Photos from the image-classification dataset "data" in the GitHub repository CaoKha/SugarBeetGrowth. Its 9 classes are: Agrostemma githago cotyledon, Agrostemma githago foliage, Agrostemma githago intermediate, Beta vulgaris cotyledon, Beta vulgaris foliage, Beta vulgaris intermediate, Crepis setosa cotyledon, Crepis setosa foliage, Crepis setosa intermediate.

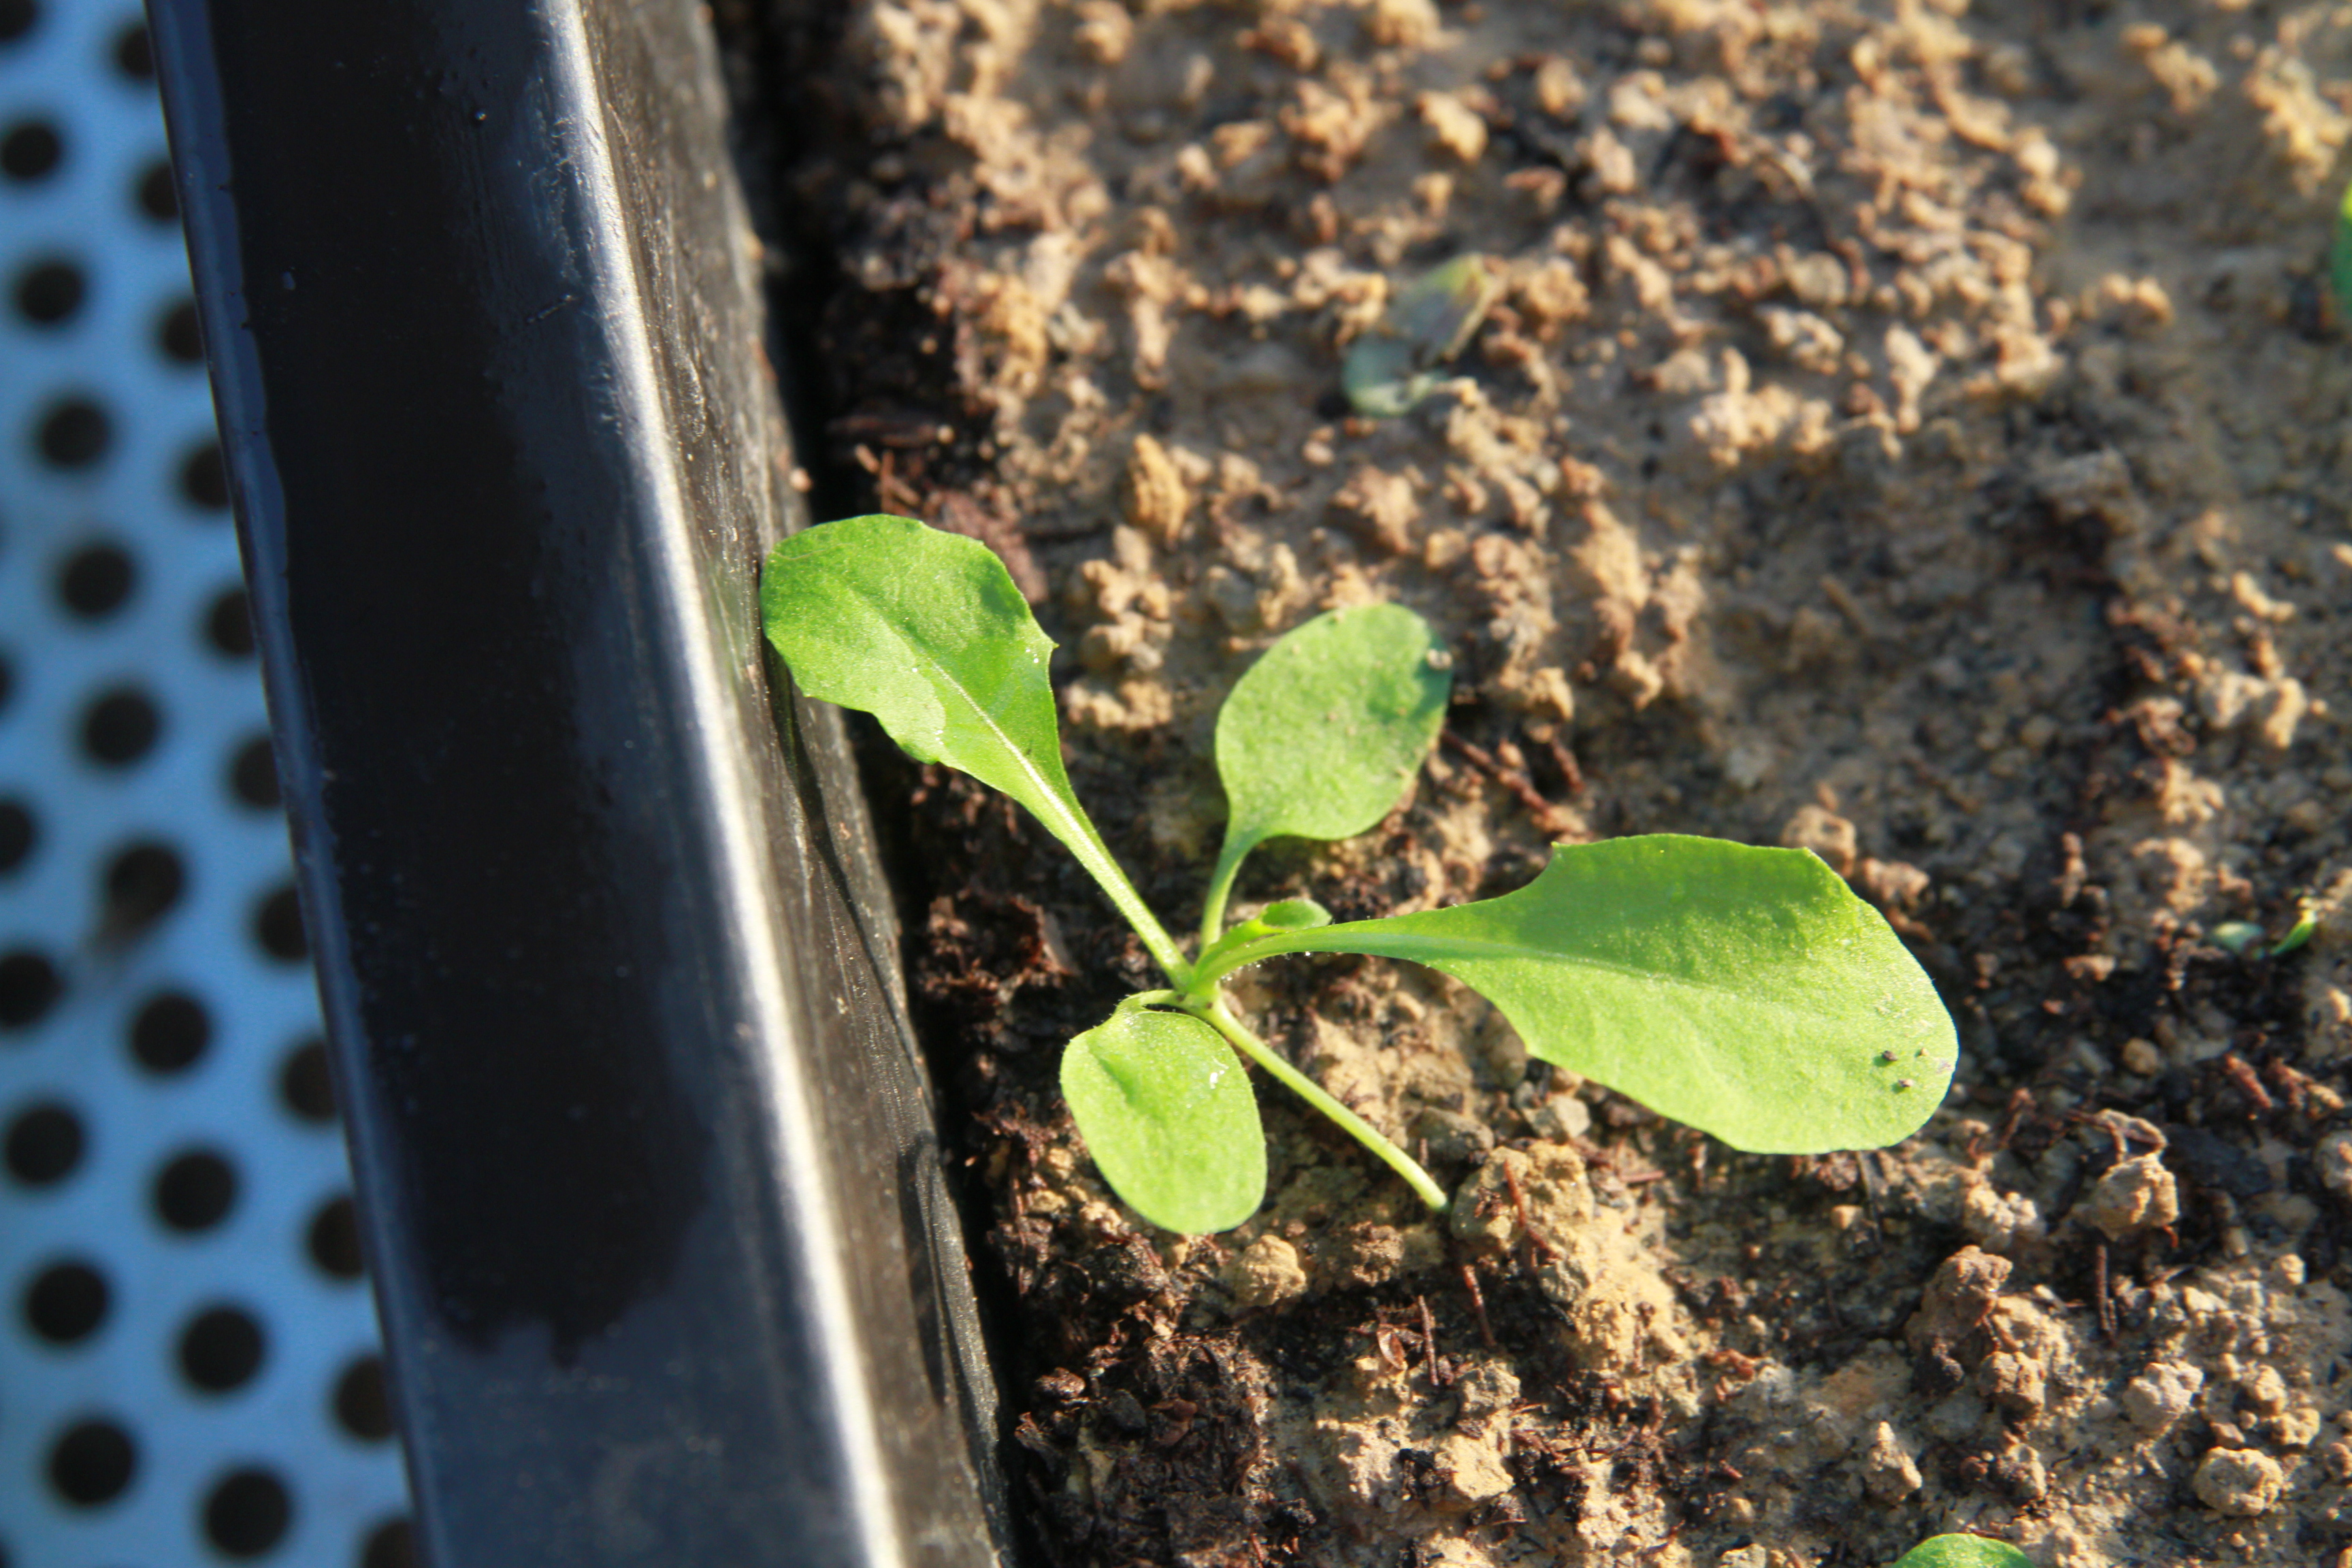
Label: Crepis setosa foliage

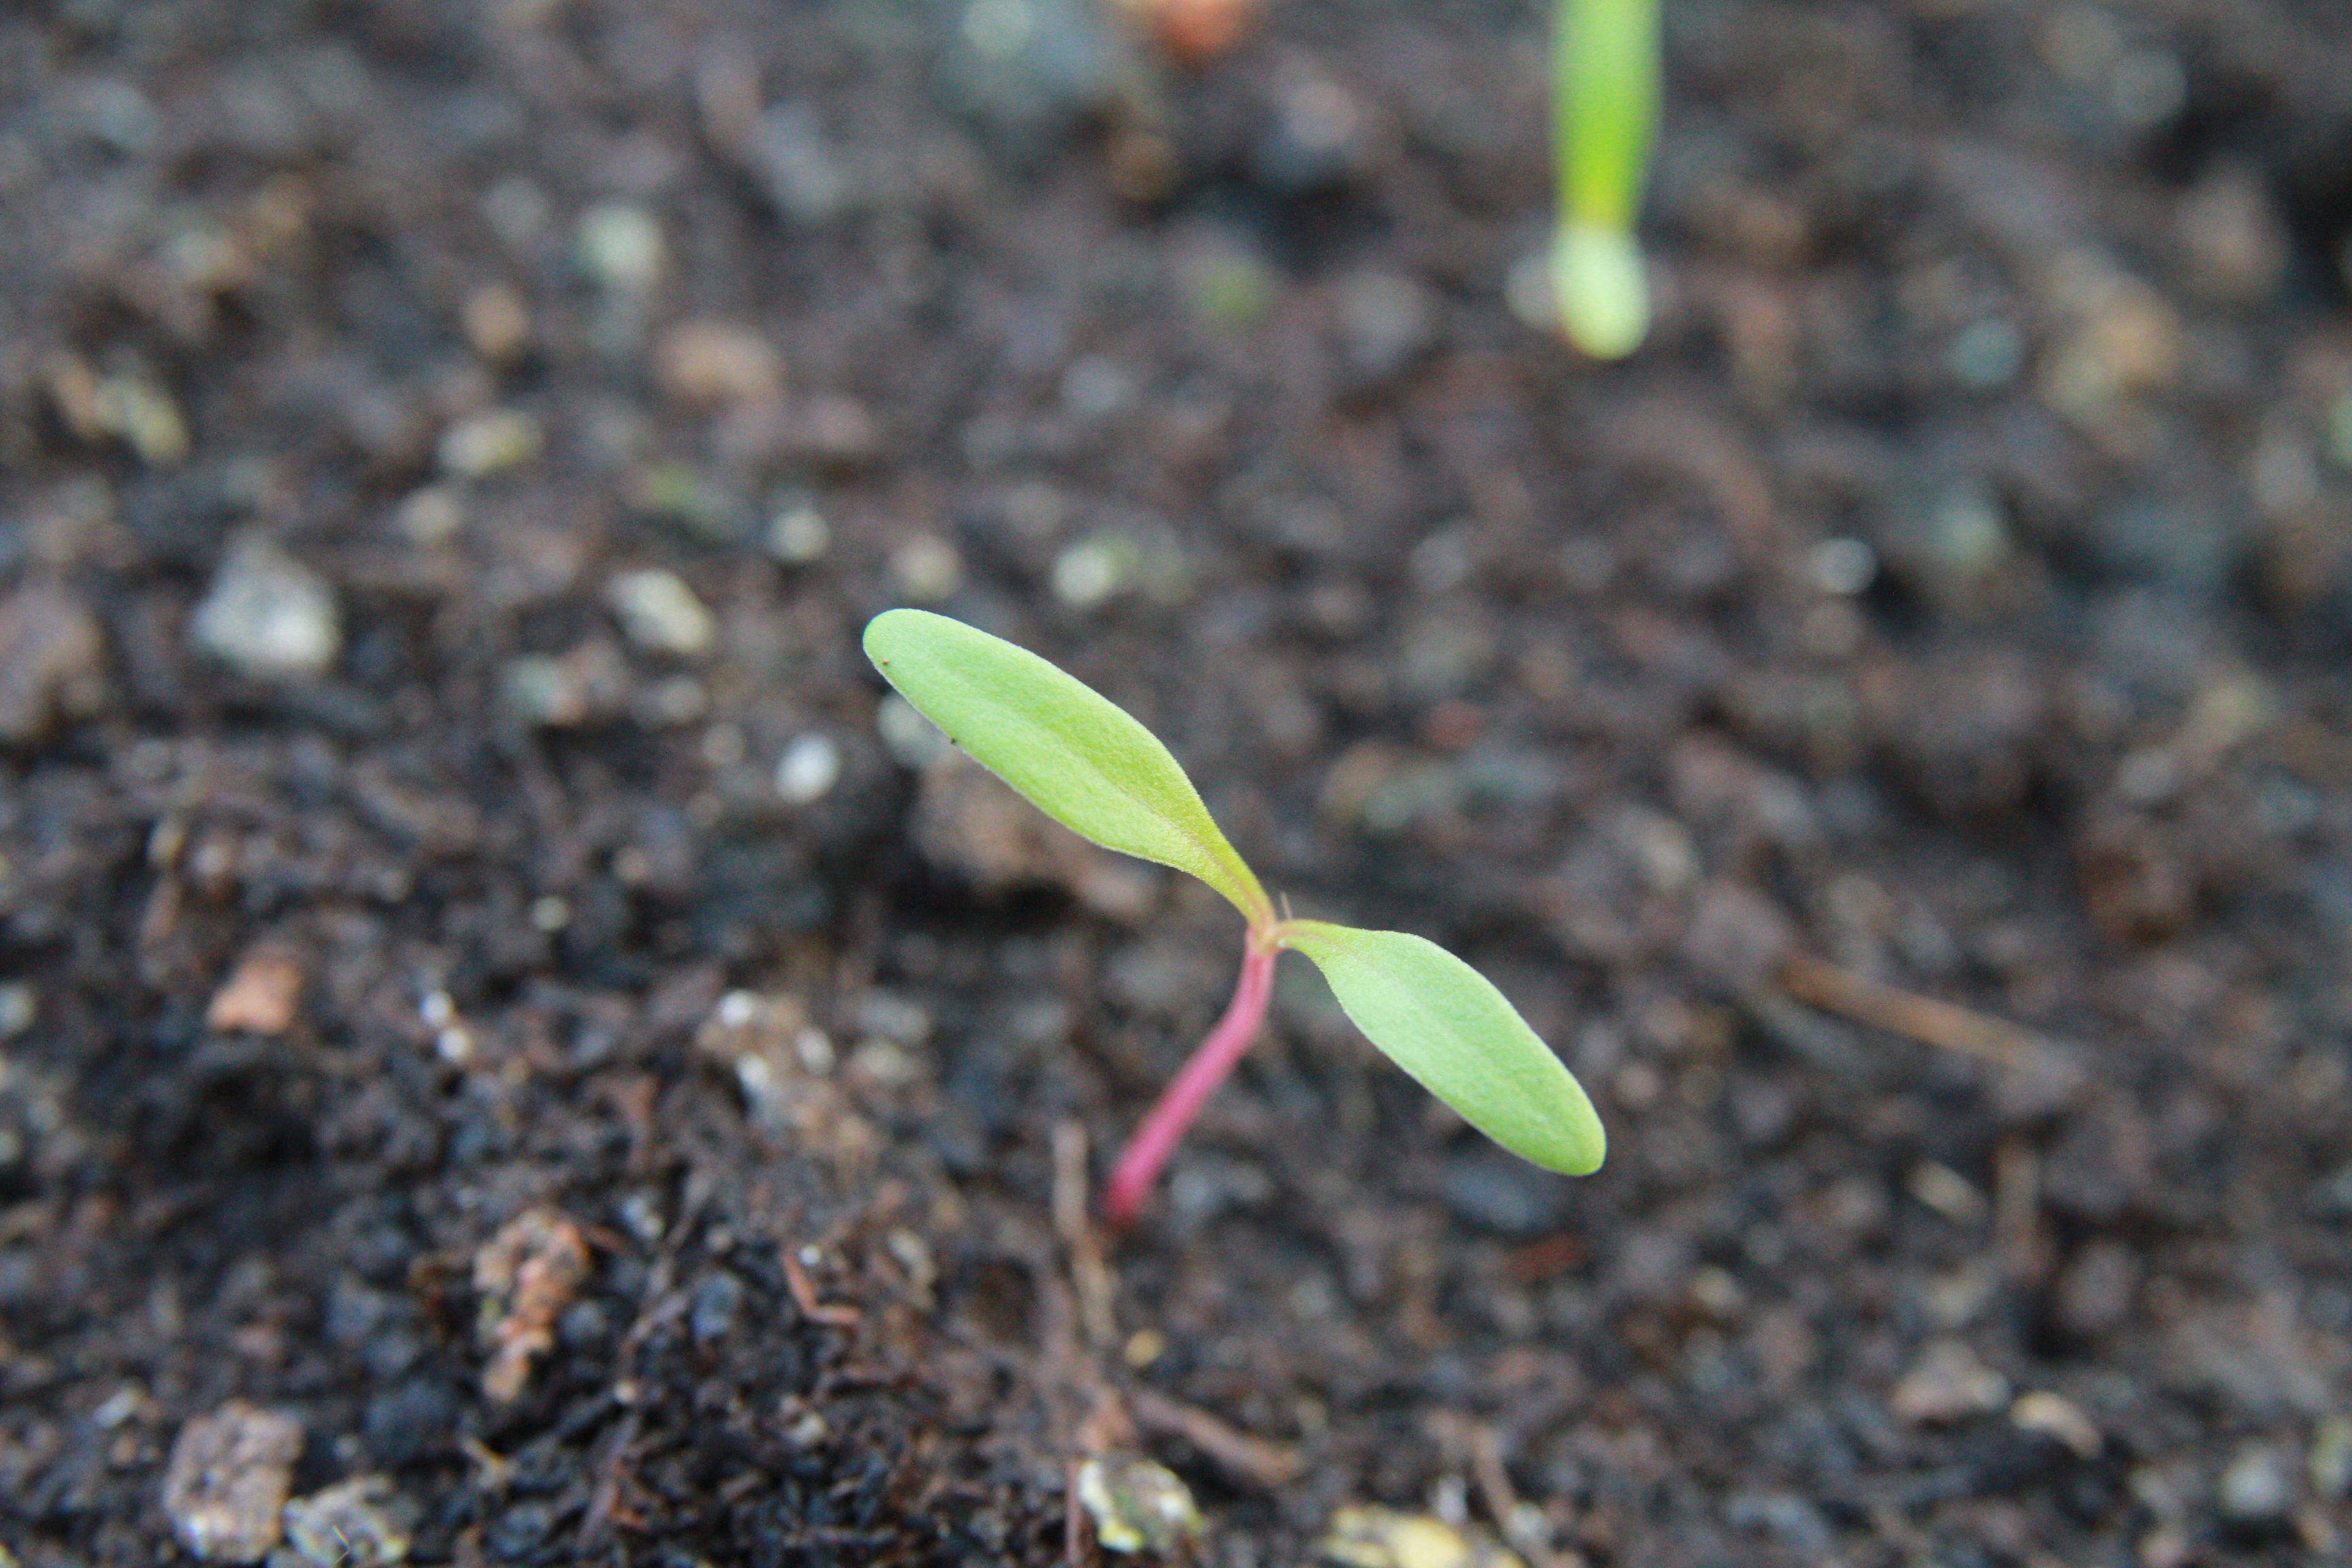
Label: Beta vulgaris cotyledon

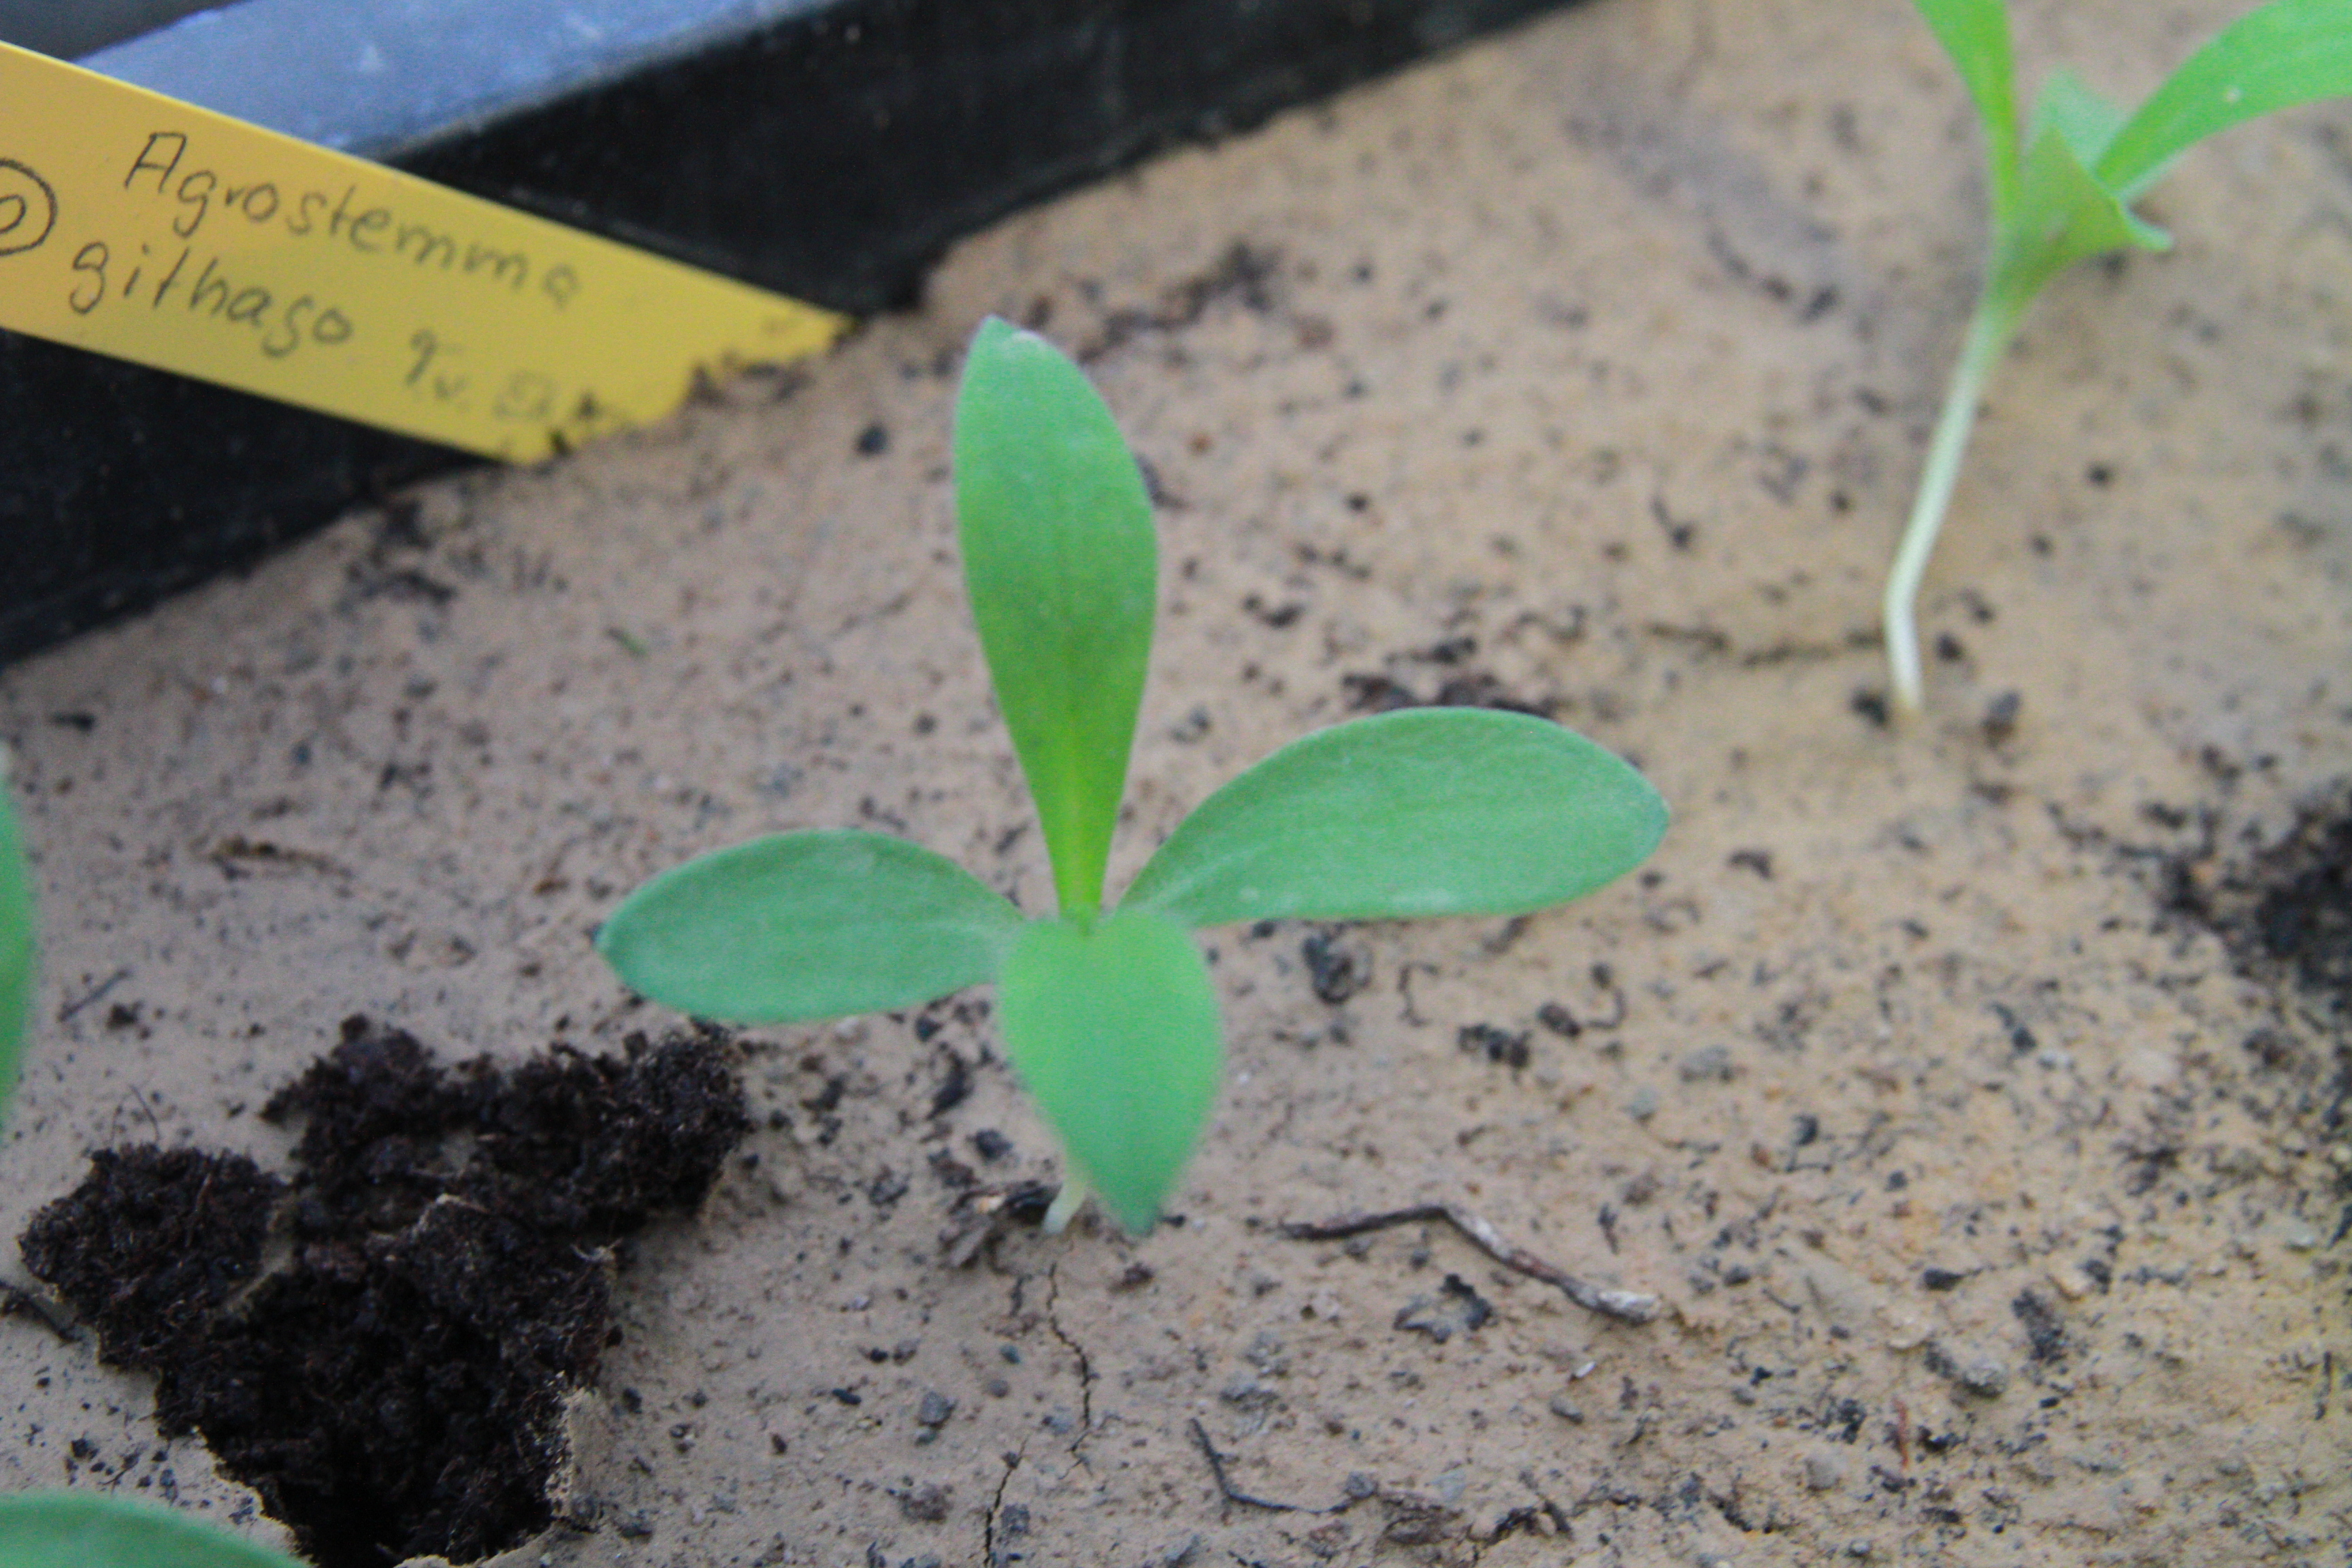
Label: Agrostemma githago foliage

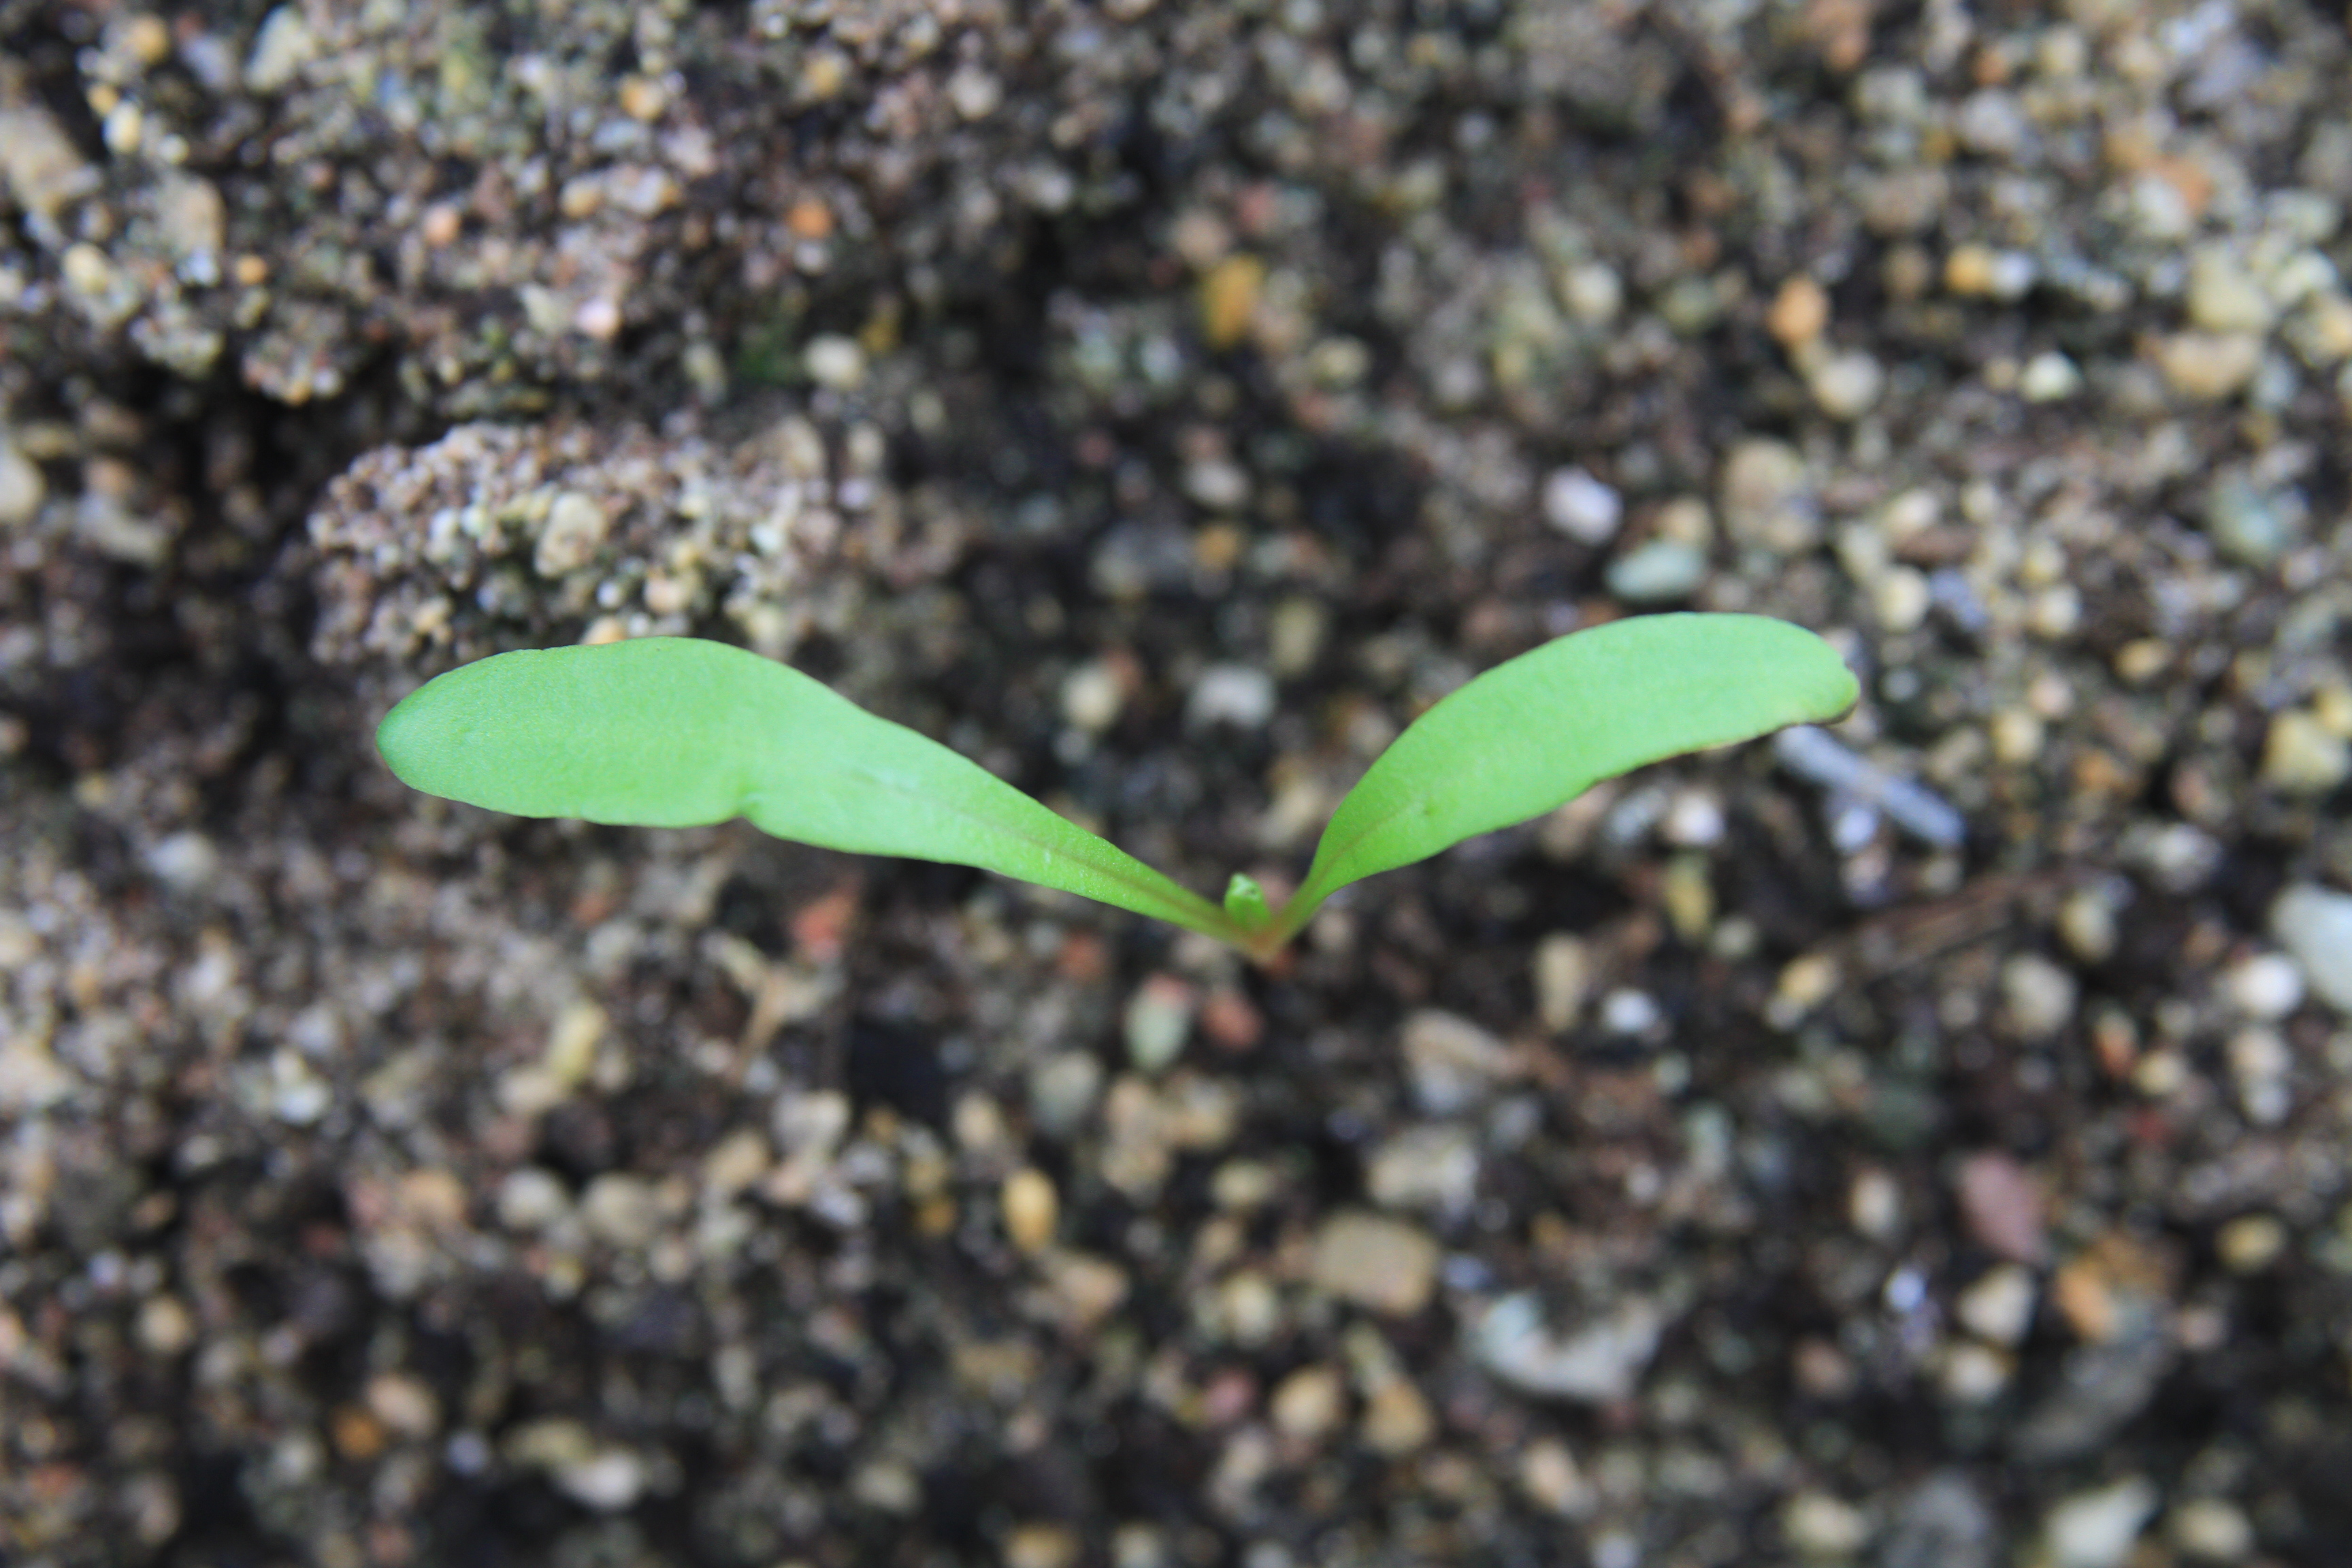
Label: Beta vulgaris intermediate

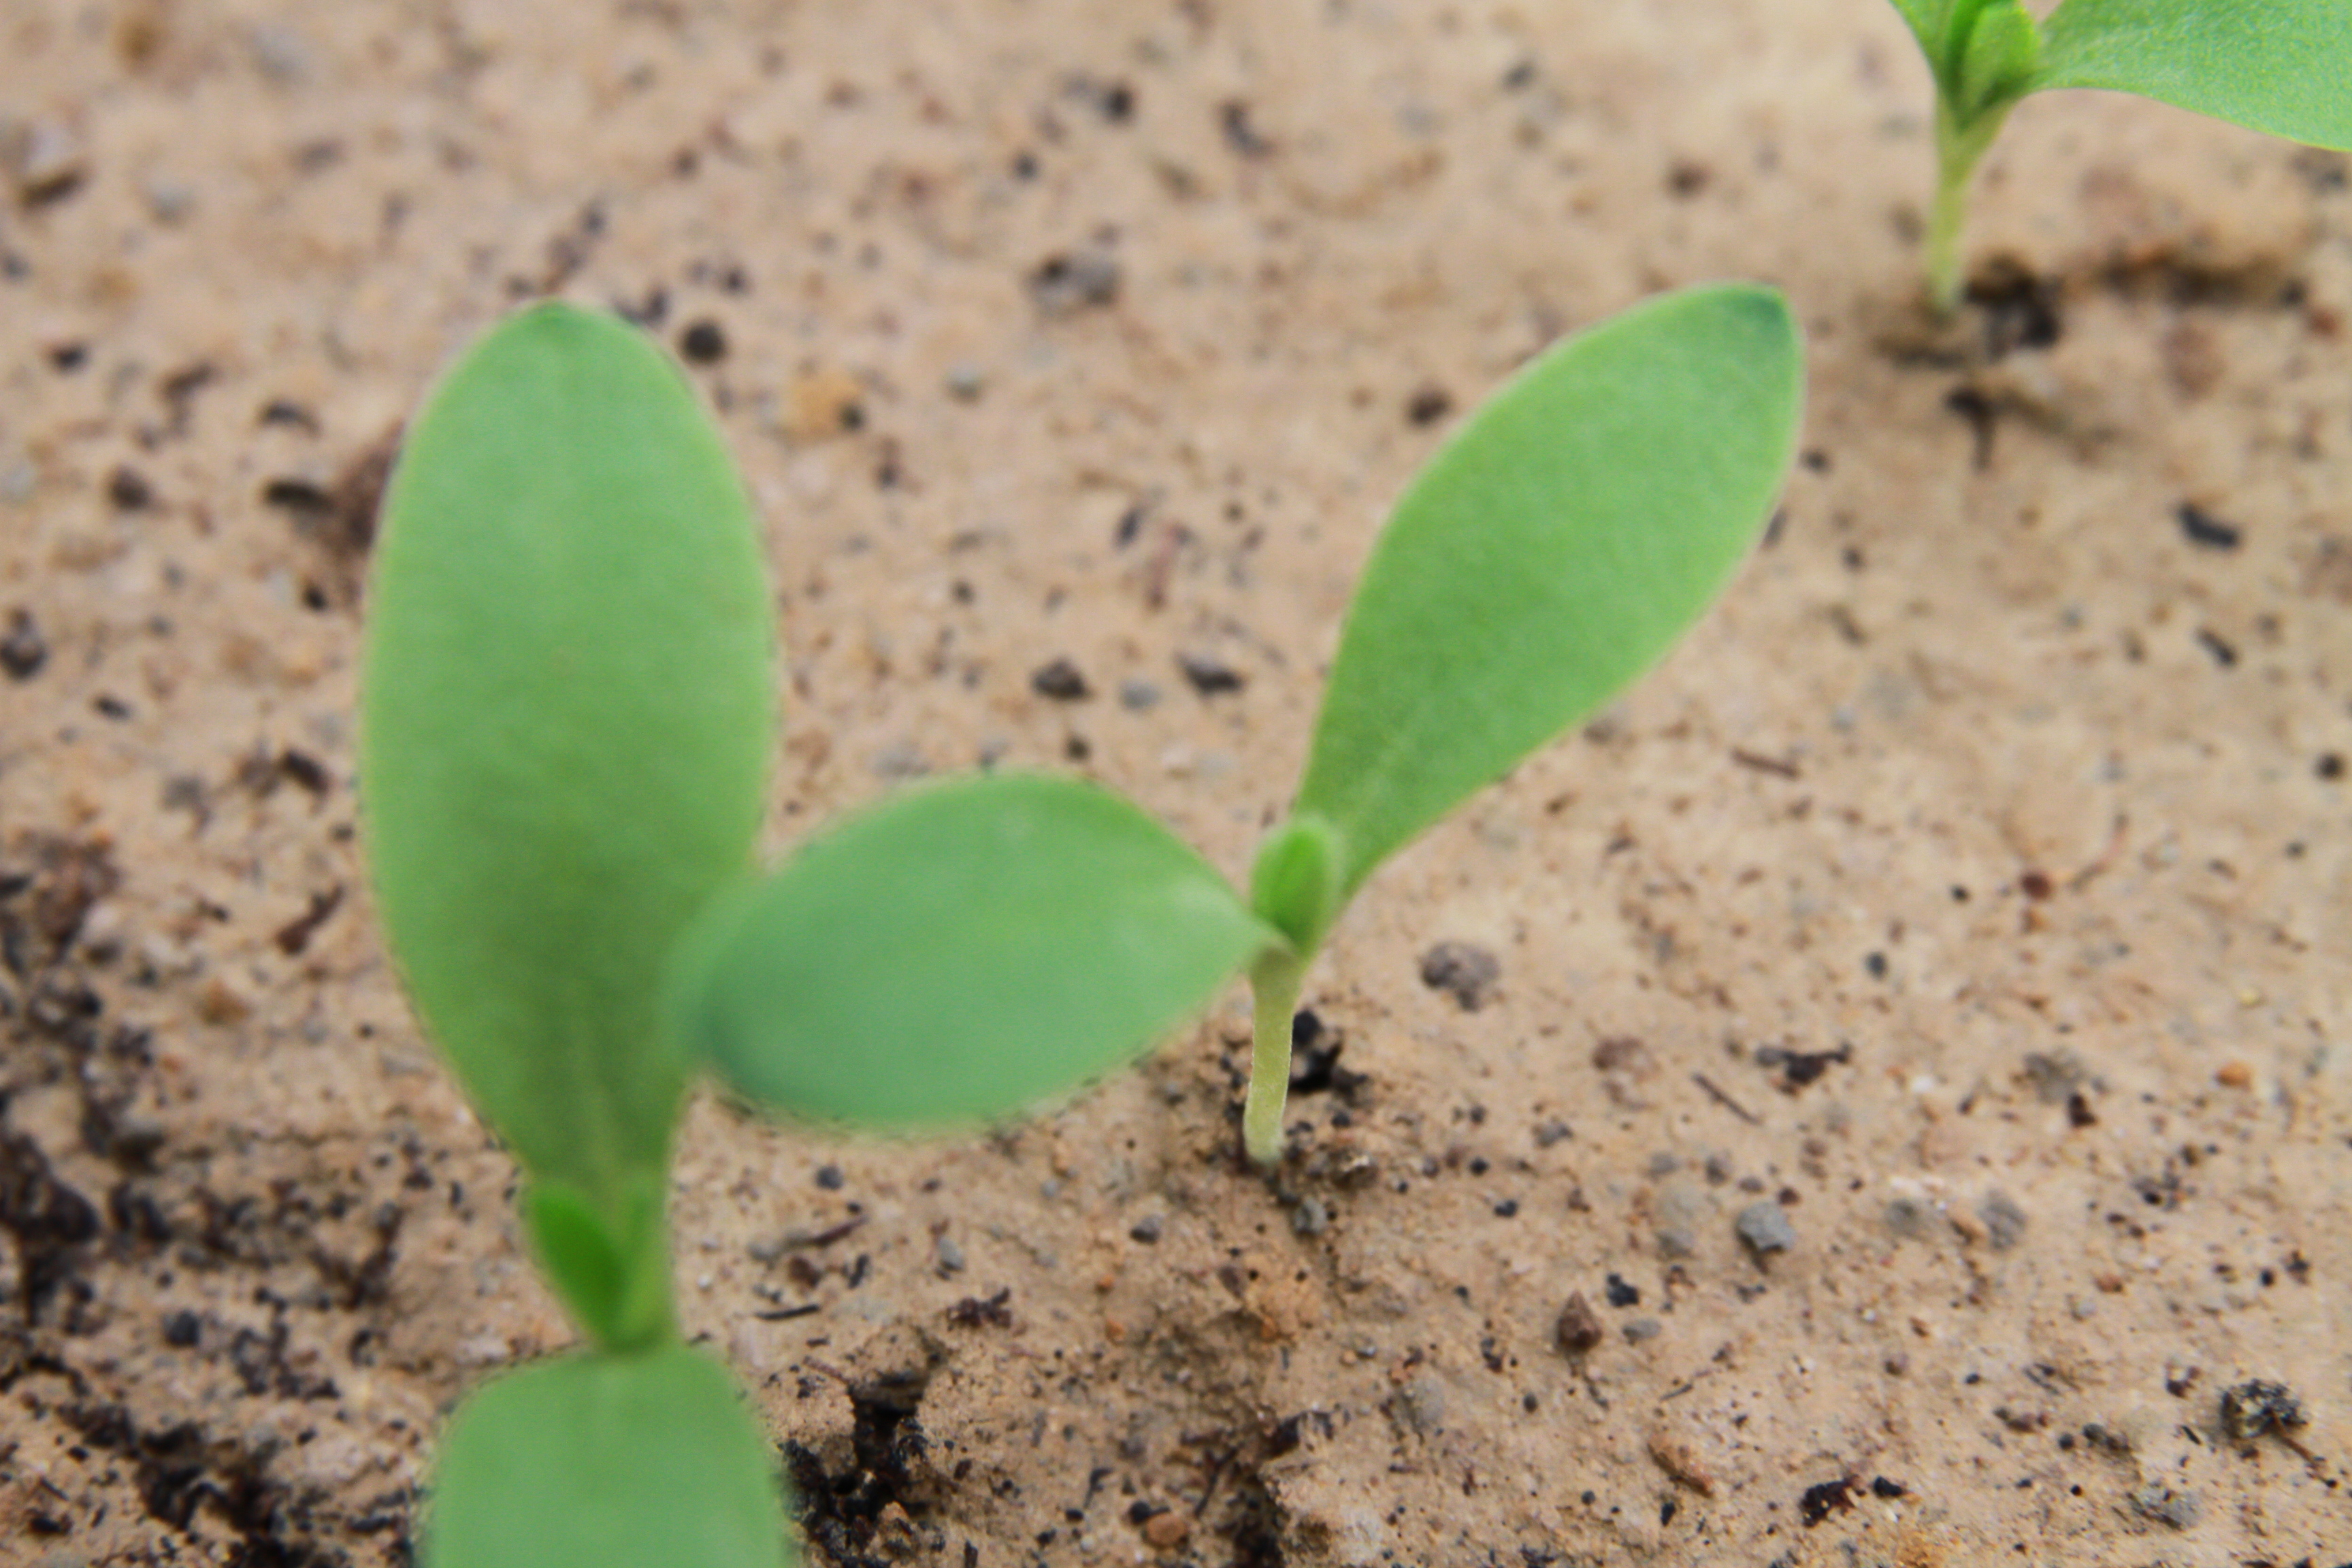
Label: Agrostemma githago intermediate

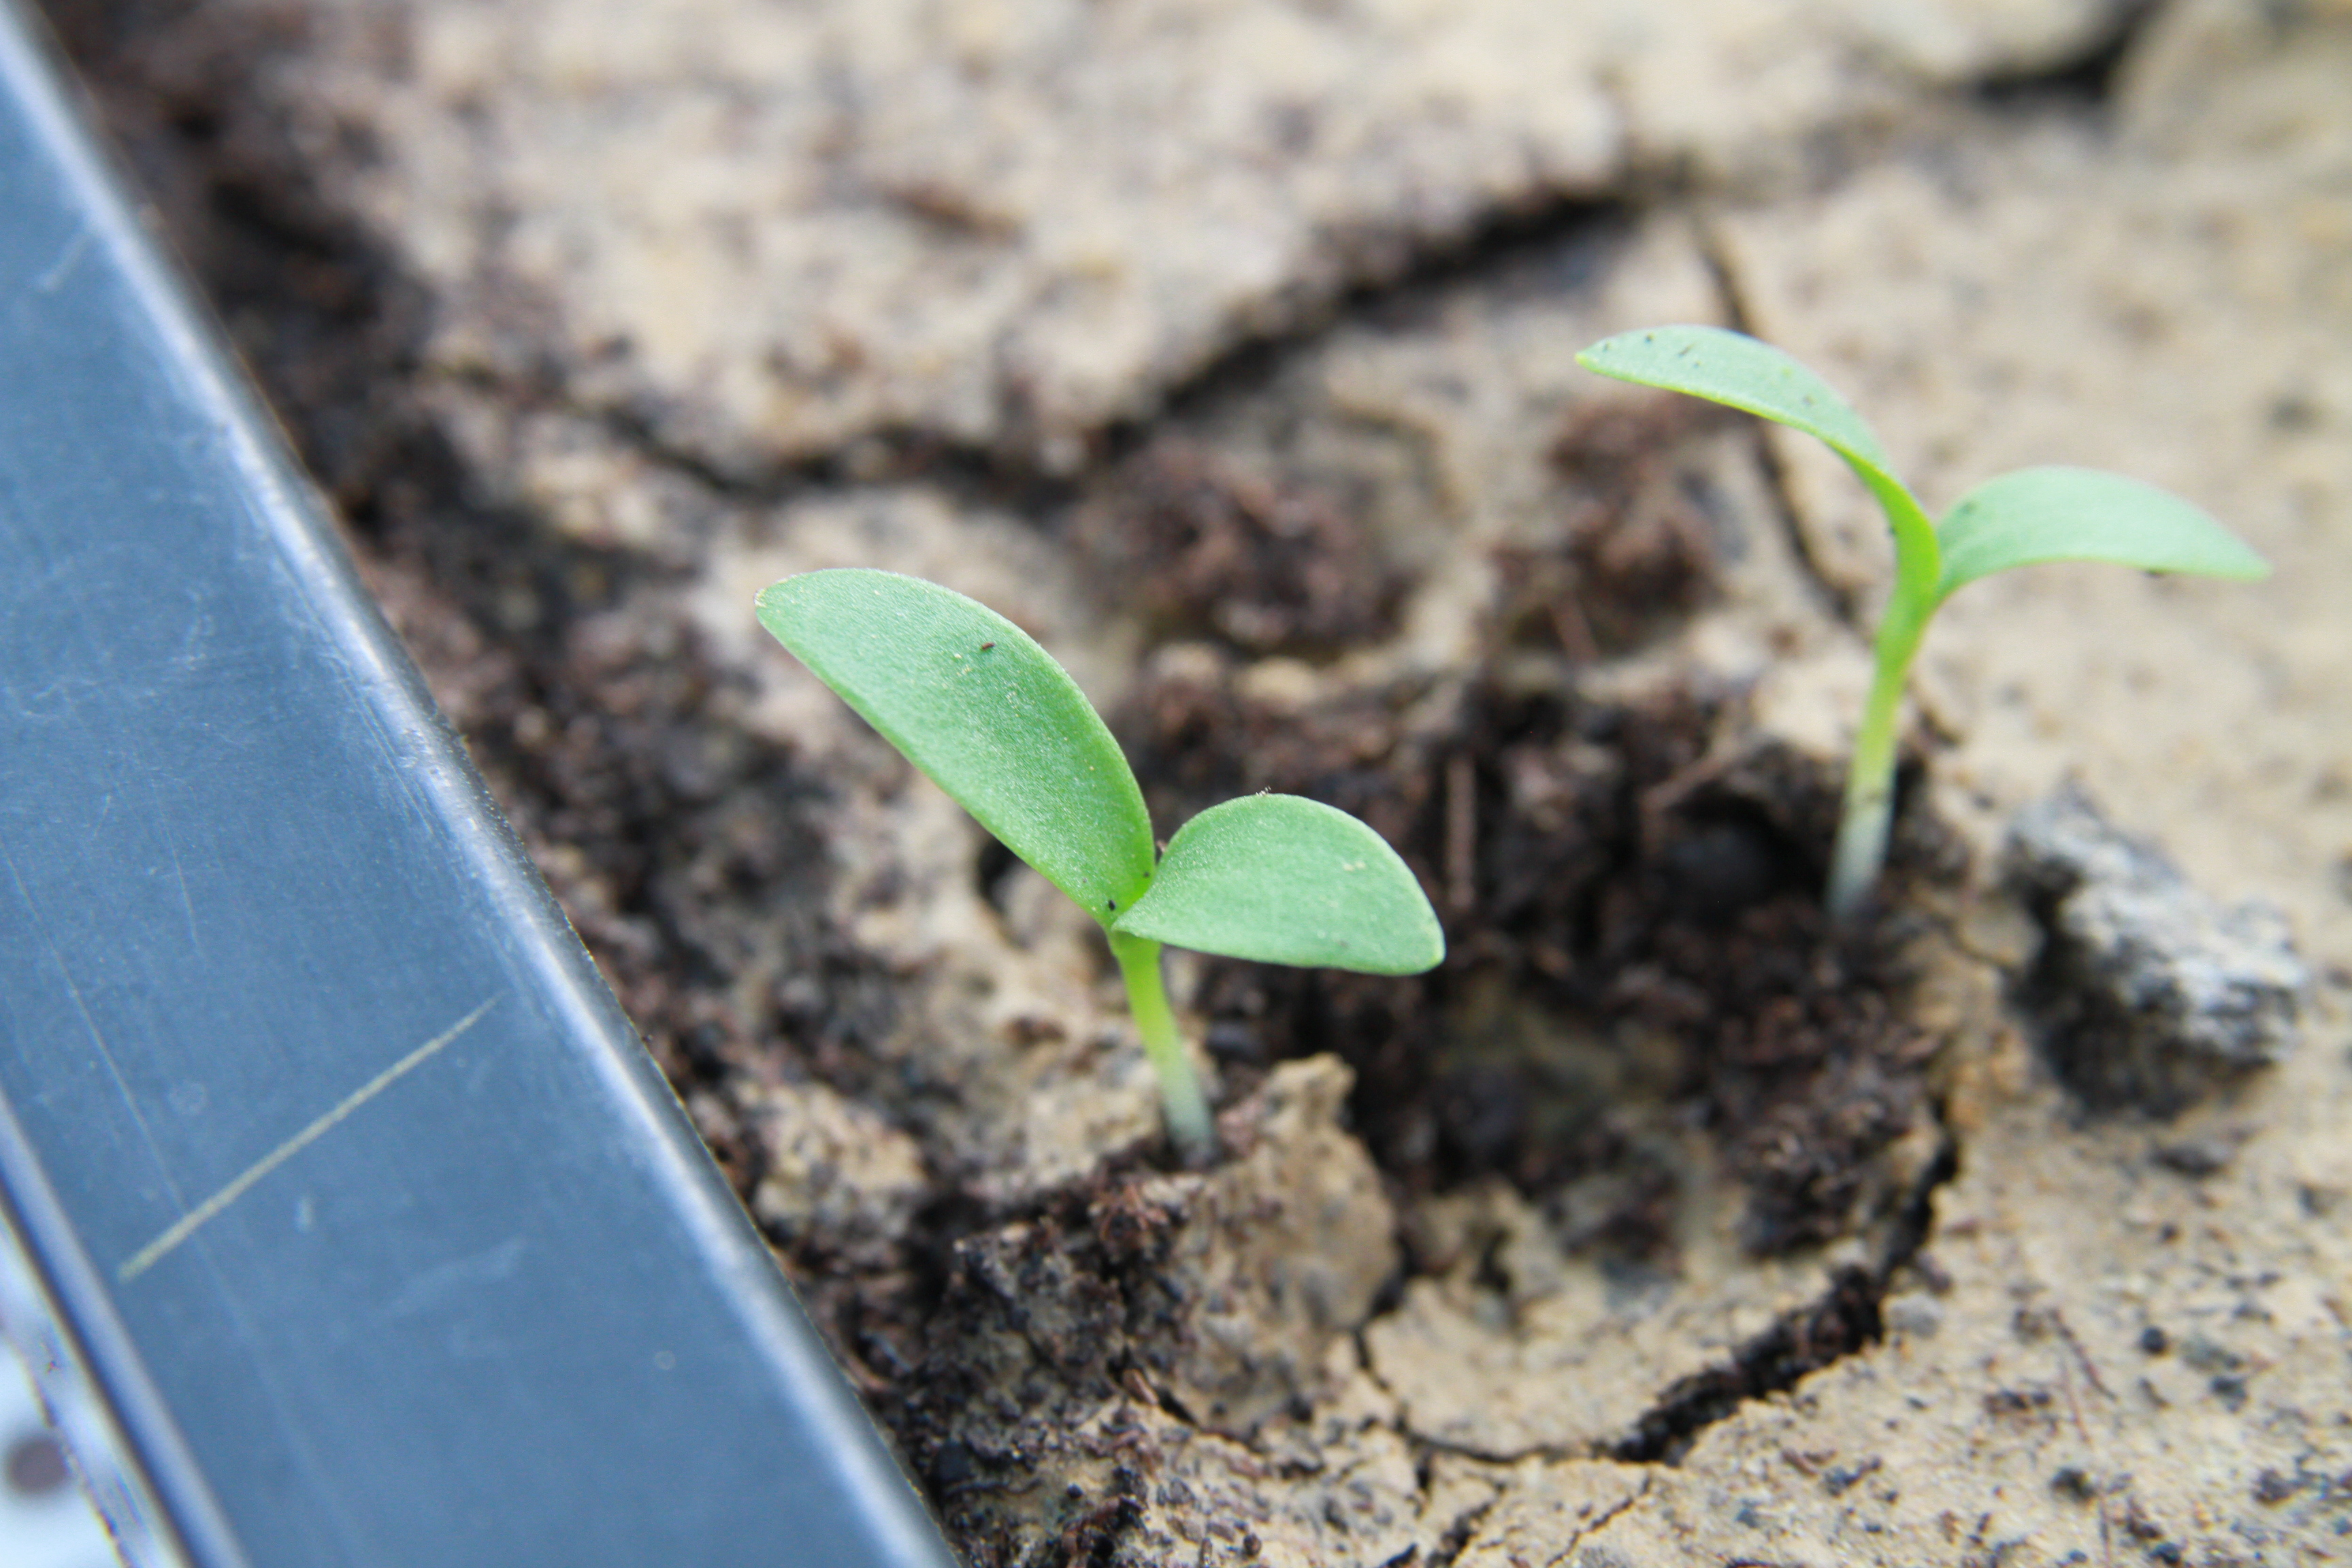
Label: Agrostemma githago cotyledon
